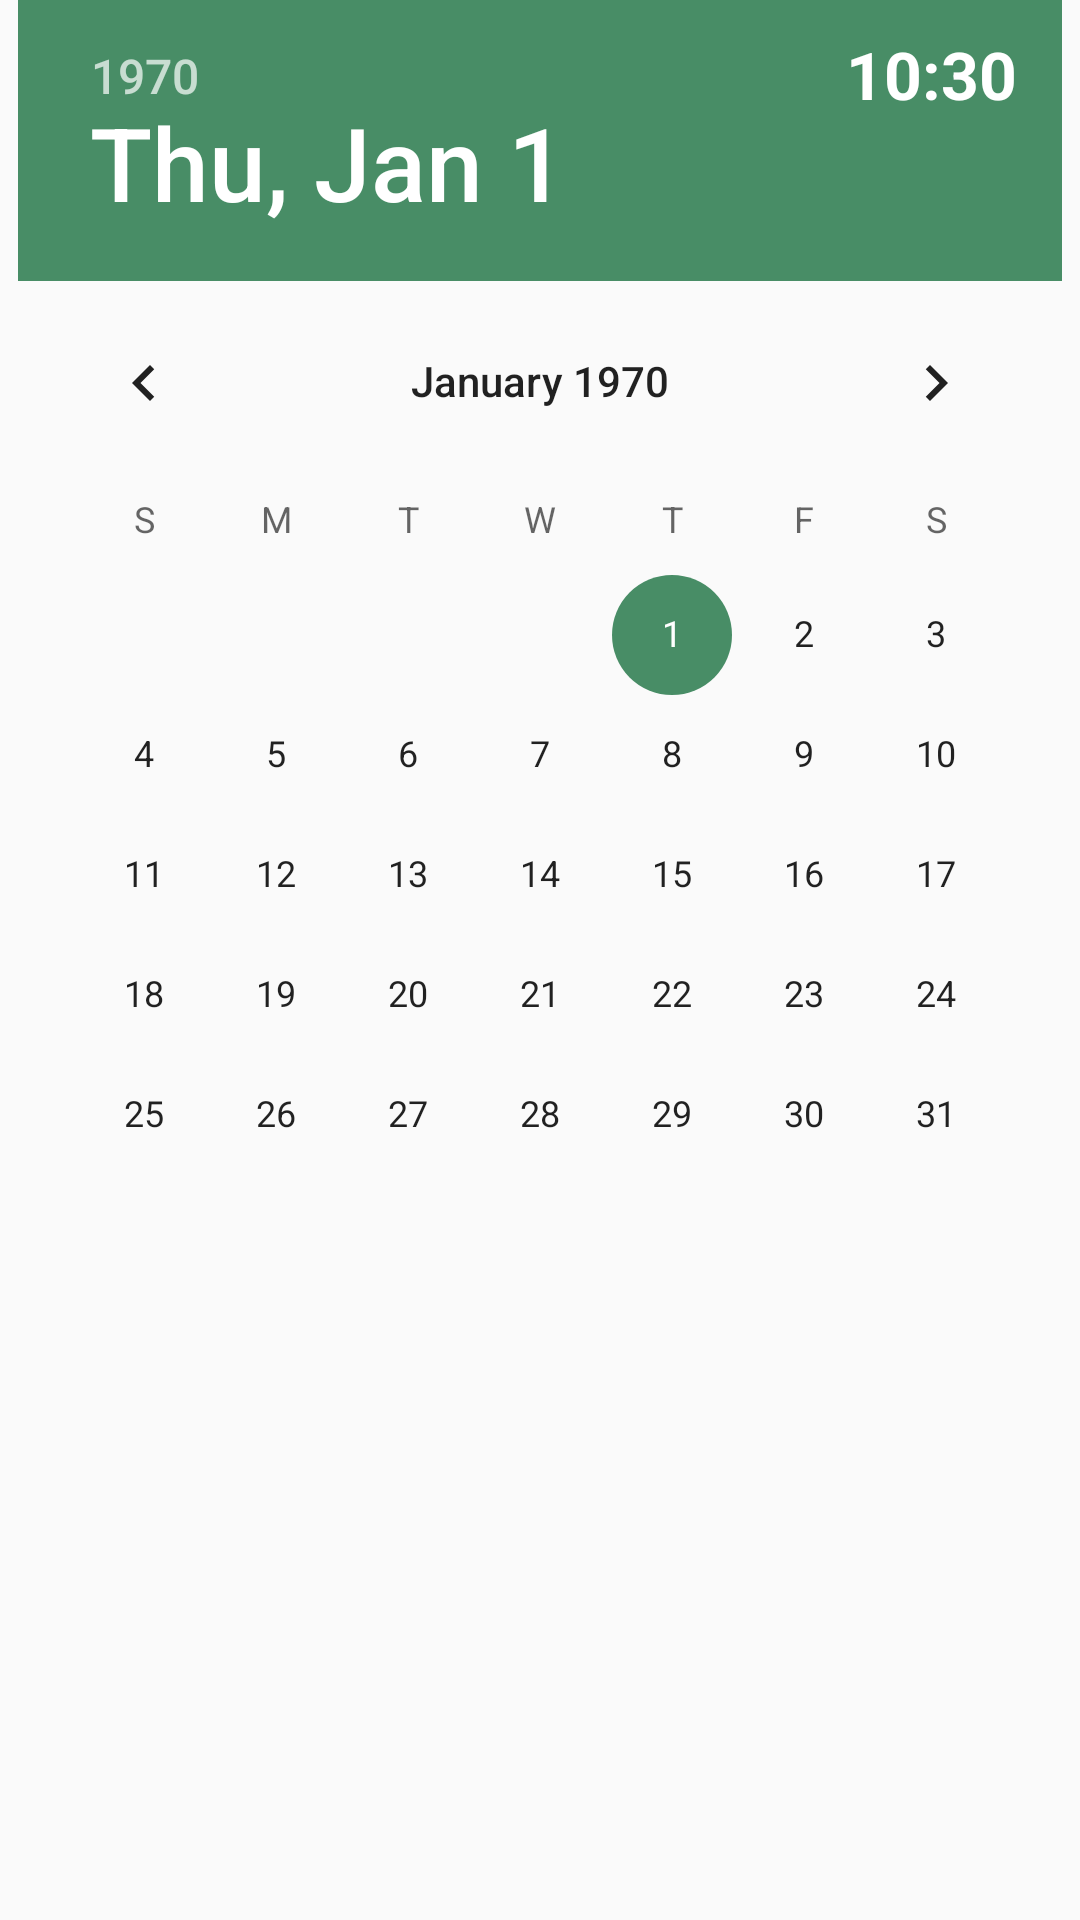

Produce the Android XML layout that renders to this screen, including the resource entries it uses.
<!-- AndroidManifest.xml: application theme AppTheme -->
<!-- res/layout/layout_datepicker_fragment.xml -->
<?xml version="1.0" encoding="utf-8"?>
<RelativeLayout xmlns:android="http://schemas.android.com/apk/res/android"
    android:orientation="vertical"
    android:layout_width="match_parent"
    android:layout_height="wrap_content">

    <DatePicker
        android:id="@+id/datePicker"
        android:layout_width="wrap_content"
        android:layout_height="wrap_content"
        android:layout_centerHorizontal="true"
        android:datePickerMode="calendar" />

    <TextView
        android:layout_width="wrap_content"
        android:layout_height="wrap_content"
        android:text="10:30"
        android:textStyle="bold"
        android:textColor="@android:color/white"
        android:textSize="22sp"
        android:layout_marginTop="10dp"
        android:layout_marginEnd="15dp"
        android:layout_alignEnd="@id/datePicker"
        android:id="@+id/txtHoraDatepicker" />

</RelativeLayout>
<!-- resources referenced by this layout -->
<resources>
  <style name="AppTheme" parent="Theme.AppCompat.Light.DarkActionBar">
          
          <item name="colorPrimary">@color/colorPrimary</item>
          <item name="colorPrimaryDark">@color/colorPrimaryDark</item>
          <item name="colorAccent">@color/colorAccent</item>
      </style>
  <color name="colorPrimary">#008577</color>
  <color name="colorPrimaryDark">#00574B</color>
  <color name="colorAccent">#488D66</color>
</resources>
